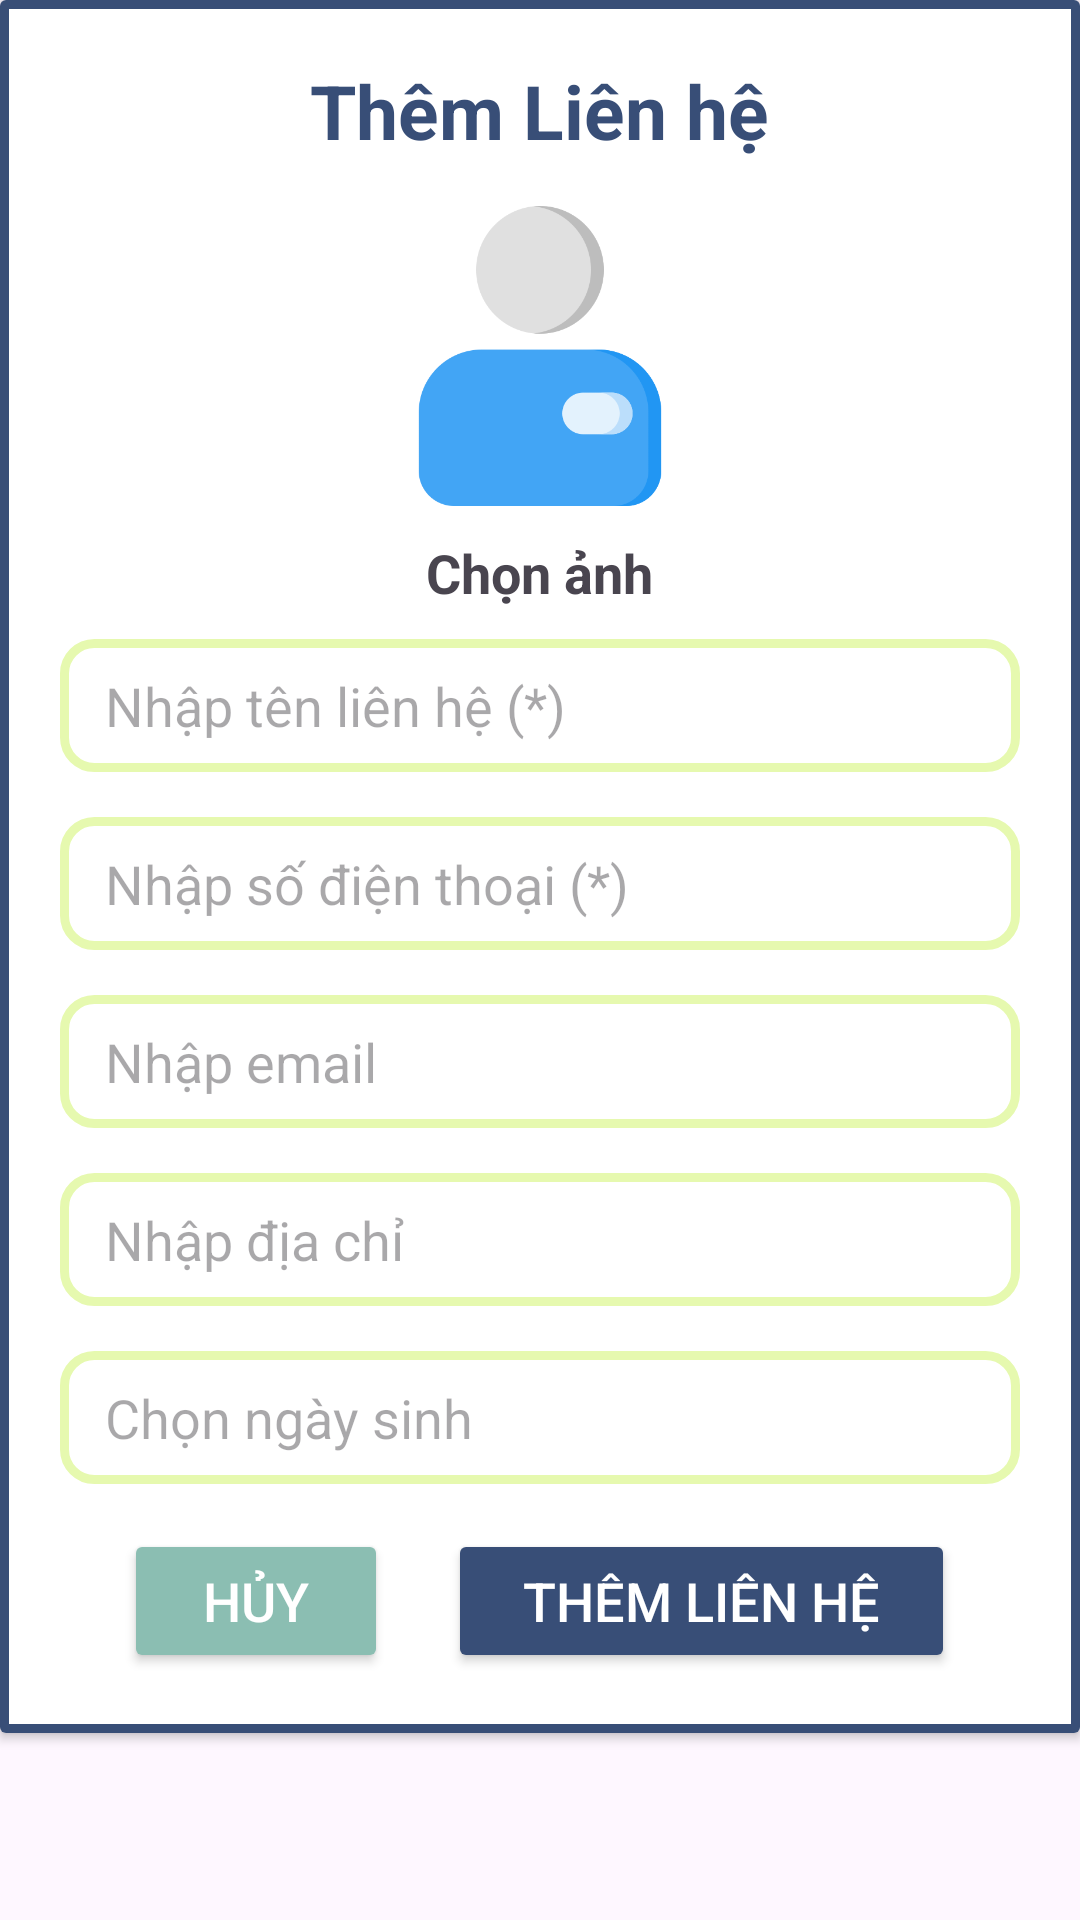

The Android layout XML behind this screen, and the referenced resources:
<!-- AndroidManifest.xml: application theme Theme.App_quanly_danhbadienthoai -->
<!-- res/layout/dialog_upload_contacts.xml -->
<?xml version="1.0" encoding="utf-8"?>
<LinearLayout xmlns:android="http://schemas.android.com/apk/res/android"
    android:layout_width="match_parent"
    android:layout_height="wrap_content"
    xmlns:app="http://schemas.android.com/apk/res-auto"
    android:orientation="vertical"
    android:gravity="top|center">

    <androidx.cardview.widget.CardView
        android:layout_width="match_parent"
        android:layout_height="wrap_content">

        <LinearLayout
            android:layout_width="match_parent"
            android:layout_height="wrap_content"
            android:orientation="vertical"
            android:gravity="center"
            android:padding="20dp"
            android:background="@drawable/custom_box_no_shadow">

            <TextView
                android:id="@+id/tv_level"
                android:layout_width="wrap_content"
                android:layout_height="wrap_content"
                android:layout_marginBottom="15dp"
                android:text="Thêm Liên hệ"
                android:textAlignment="center"
                android:textColor="@color/YInMn_Blue"
                android:textSize="25sp"
                android:textStyle="bold" />
            <ImageView
                android:id="@+id/img_upload_contacts"
                android:layout_width="100dp"
                android:layout_height="100dp"
                android:src="@drawable/img"
                android:layout_marginBottom="10dp"/>
            <TextView
                android:layout_width="wrap_content"
                android:layout_height="wrap_content"
                android:textSize="18dp"
                android:textStyle="bold"
                android:layout_marginBottom="10dp"
                android:text="Chọn ảnh"/>
            <EditText
                android:id="@+id/edt_name_contacts"
                android:layout_width="match_parent"
                android:layout_height="wrap_content"
                android:hint="Nhập tên liên hệ (*)"
                android:background="@drawable/custom_box"
                android:paddingTop="10dp"
                android:paddingBottom="10dp"
                android:maxLines="1"
                android:ellipsize="end"
                android:imeOptions="actionNext"
                android:paddingLeft="15dp"
                android:paddingRight="15dp"
                android:layout_marginBottom="15dp"/>
            <EditText
                android:id="@+id/edt_phone_contacts"
                android:layout_width="match_parent"
                android:layout_height="wrap_content"
                android:hint="Nhập số điện thoại (*)"
                android:background="@drawable/custom_box"
                android:paddingTop="10dp"
                android:paddingBottom="10dp"
                android:maxLines="1"
                android:ellipsize="end"
                android:imeOptions="actionNext"
                android:paddingLeft="15dp"
                android:paddingRight="15dp"
                android:layout_marginBottom="15dp"/>
            <EditText
                android:id="@+id/edt_email_contacts"
                android:layout_width="match_parent"
                android:layout_height="wrap_content"
                android:hint="Nhập email"
                android:background="@drawable/custom_box"
                android:paddingTop="10dp"
                android:paddingBottom="10dp"
                android:maxLines="1"
                android:ellipsize="end"
                android:imeOptions="actionNext"
                android:paddingLeft="15dp"
                android:paddingRight="15dp"
                android:layout_marginBottom="15dp"/>
            <EditText
                android:id="@+id/edt_locate_contacts"
                android:layout_width="match_parent"
                android:layout_height="wrap_content"
                android:hint="Nhập địa chỉ"
                android:background="@drawable/custom_box"
                android:paddingTop="10dp"
                android:paddingBottom="10dp"
                android:maxLines="1"
                android:ellipsize="end"
                android:imeOptions="actionNext"
                android:paddingLeft="15dp"
                android:paddingRight="15dp"
                android:layout_marginBottom="15dp"/>
            <TextView
                android:id="@+id/tv_birthday_contacts"
                android:layout_width="match_parent"
                android:layout_height="wrap_content"
                android:hint="Chọn ngày sinh"
                android:background="@drawable/custom_box"
                android:paddingTop="10dp"
                android:paddingBottom="10dp"
                android:maxLines="1"
                android:textSize="18sp"
                android:ellipsize="end"
                android:imeOptions="actionNext"
                android:paddingLeft="15dp"
                android:paddingRight="15dp"
                android:layout_marginBottom="15dp"/>

        <LinearLayout
            android:layout_width="match_parent"
            android:layout_height="wrap_content"
            android:orientation="horizontal"
            android:gravity="center">
            <Button
                android:id="@+id/btn_cancel_upload_contacts"
                android:layout_width="wrap_content"
                android:layout_height="wrap_content"
                android:text="HỦY"
                android:backgroundTint="@color/Cambridge"
                app:cornerRadius="25dp"
                android:textSize="18sp"
                android:textColor="@color/white"
                android:paddingHorizontal="10dp"
                android:paddingVertical="8dp"
                android:layout_marginEnd="20dp"
                />
            <Button
                android:id="@+id/btn_upload_contacts"
                android:layout_width="wrap_content"
                android:layout_height="wrap_content"
                android:text="THÊM LIÊN HỆ"
                android:backgroundTint="@color/YInMn_Blue"
                app:cornerRadius="25dp"
                android:textSize="18sp"
                android:paddingHorizontal="25dp"
                android:paddingVertical="8dp"
                android:textColor="@color/white"
                />

        </LinearLayout>

        </LinearLayout>

    </androidx.cardview.widget.CardView>

</LinearLayout>
<!-- resources referenced by this layout -->
<resources>
  <color name="Cambridge">#8bbeb2</color>
  <color name="YInMn_Blue">#384E77</color>
  <color name="white">#FFFFFFFF</color>
  <!-- drawable custom_box (drawable) -->
  <?xml version="1.0" encoding="utf-8"?>
  <shape xmlns:android="http://schemas.android.com/apk/res/android"
      android:shape="rectangle">
      <solid android:color="@color/white"/>
      <stroke
          android:width="3dp"
          android:color="@color/Mindaro"/>
      <corners
          android:radius="10dp"/>
  
  </shape>
  <!-- drawable custom_box_no_shadow (drawable) -->
  <?xml version="1.0" encoding="utf-8"?>
  <shape xmlns:android="http://schemas.android.com/apk/res/android"
      android:shape="rectangle">
      <solid android:color="@color/white"/>
      <stroke
          android:width="3dp"
          android:color="@color/YInMn_Blue"/>
  
  
  </shape>
  <!-- drawable img: png bitmap (drawable, 14844 bytes) -->
  <style name="Theme.App_quanly_danhbadienthoai" parent="Base.Theme.App_quanly_danhbadienthoai" />
  <color name="Mindaro">#E6F9AF</color>
  <style name="Base.Theme.App_quanly_danhbadienthoai" parent="Theme.Material3.DayNight.NoActionBar">
          
          
      </style>
</resources>
